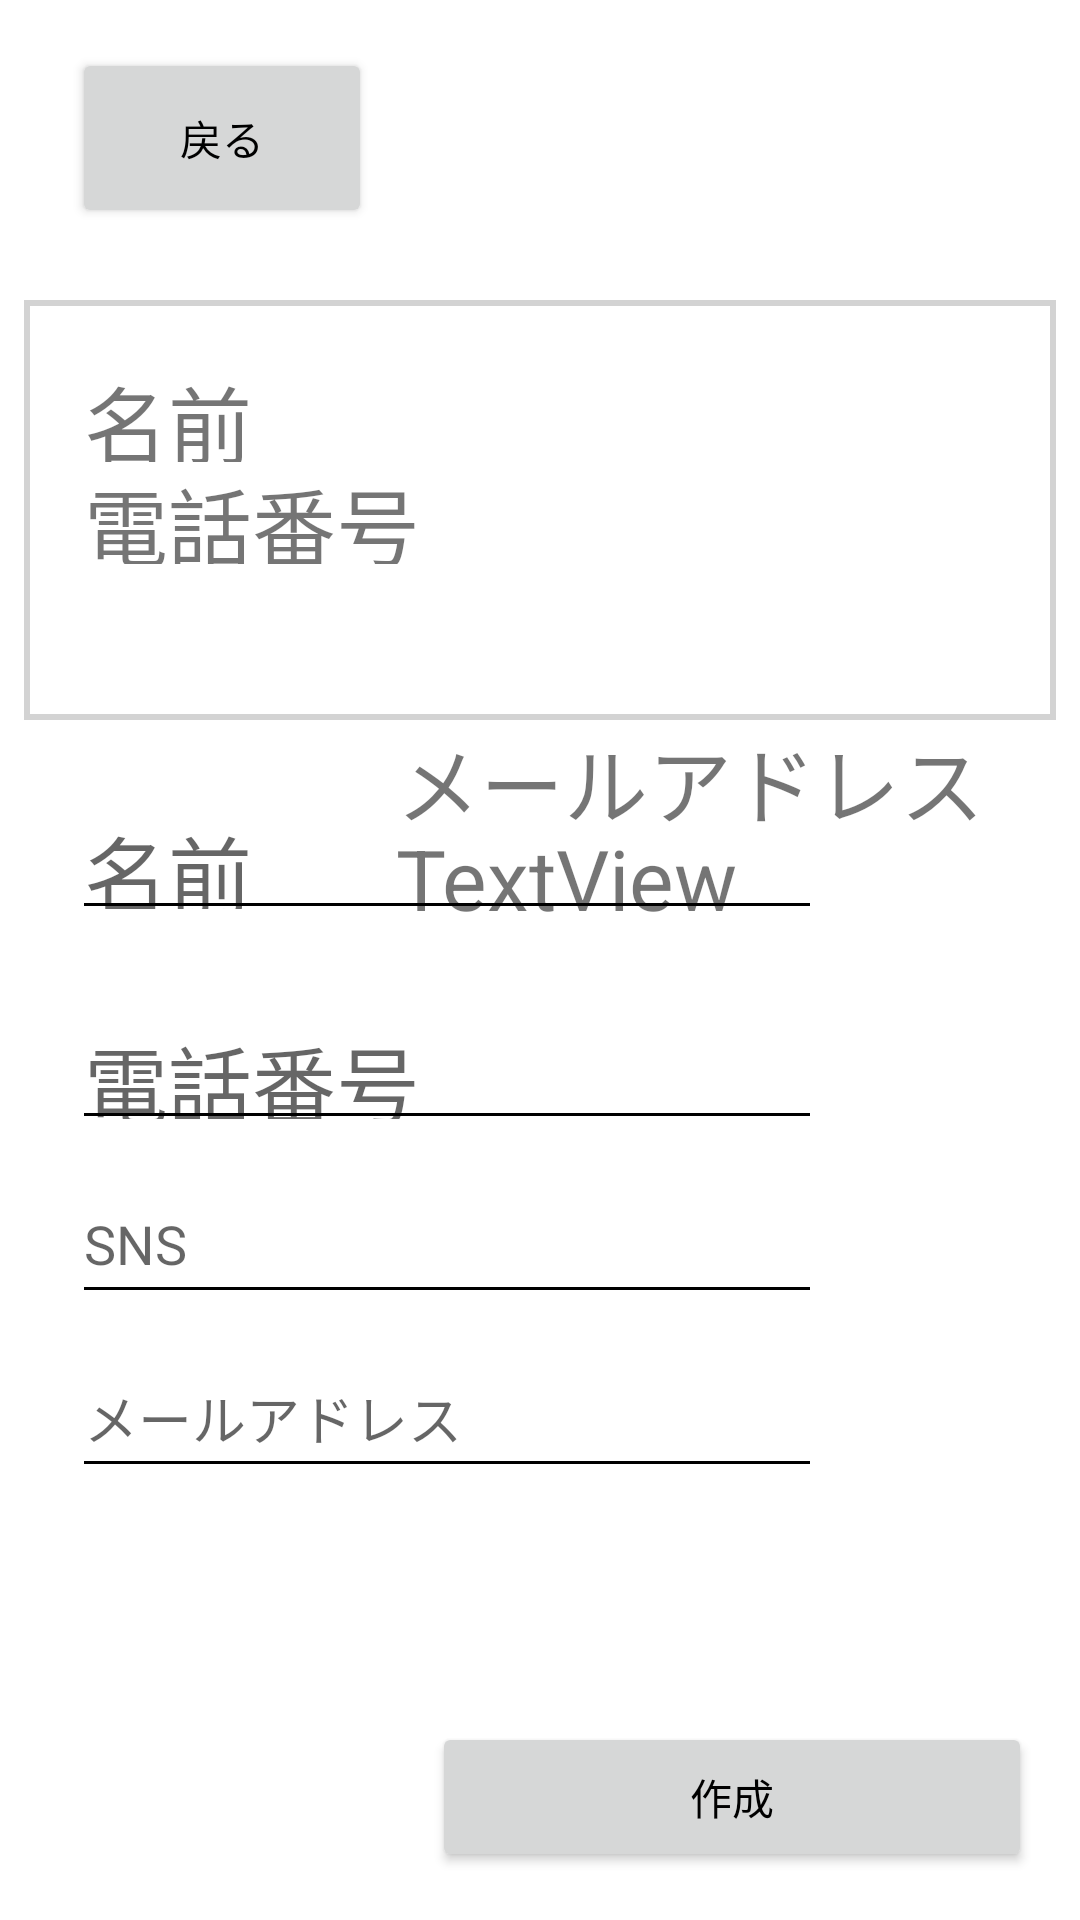

Here is an Android app screen rendered from its layout file. Give the layout XML and the strings, colors and styles it references.
<!-- AndroidManifest.xml: application theme AppTheme -->
<!-- res/layout/activity_create_individual.xml -->
<?xml version="1.0" encoding="utf-8"?>
<android.support.constraint.ConstraintLayout xmlns:android="http://schemas.android.com/apk/res/android"
    xmlns:app="http://schemas.android.com/apk/res-auto"
    xmlns:tools="http://schemas.android.com/tools"
    android:layout_width="match_parent"
    android:layout_height="match_parent"
    tools:context=".CreateIndividual">

    <ImageView
        android:id="@+id/BackDesign"
        android:layout_width="0dp"
        android:layout_height="0dp"
        android:layout_marginStart="8dp"
        android:layout_marginLeft="8dp"
        android:layout_marginTop="100dp"
        android:layout_marginEnd="8dp"
        android:layout_marginRight="8dp"
        android:layout_marginBottom="400dp"
        app:layout_constraintBottom_toBottomOf="parent"
        app:layout_constraintEnd_toEndOf="parent"
        app:layout_constraintStart_toStartOf="parent"
        app:layout_constraintTop_toTopOf="parent"
        app:srcCompat="@drawable/simple_frame" />

    <EditText
        android:id="@+id/EditMail"
        android:layout_width="@dimen/CreateTextWidth"
        android:layout_height="@dimen/CreateTextHeight"
        android:layout_marginTop="8dp"
        android:ems="10"
        android:hint="@string/MailHint"
        android:inputType="textEmailAddress"
        app:layout_constraintStart_toStartOf="@+id/EditSns"
        app:layout_constraintTop_toBottomOf="@+id/EditSns" />

    <EditText
        android:id="@+id/EditPhone"
        android:layout_width="@dimen/CreateTextWidth"
        android:layout_height="@dimen/CreateTextHeight"
        android:layout_marginTop="20dp"
        android:ems="10"
        android:hint="@string/PhoneHint"
        android:inputType="phone"
        android:textSize="@dimen/CreateTextSize"
        app:layout_constraintStart_toStartOf="@+id/EditName"
        app:layout_constraintTop_toBottomOf="@+id/EditName" />

    <EditText
        android:id="@+id/EditName"
        android:layout_width="@dimen/CreateTextWidth"
        android:layout_height="@dimen/CreateTextHeight"
        android:layout_marginStart="24dp"
        android:layout_marginLeft="24dp"
        android:layout_marginTop="20dp"
        android:ems="10"
        android:hint="@string/NameHint"
        android:inputType="textPersonName"
        android:textSize="@dimen/CreateTextSize"
        app:layout_constraintStart_toStartOf="parent"
        app:layout_constraintTop_toBottomOf="@+id/BackDesign" />

    <Button
        android:id="@+id/CreateBtn"
        android:layout_width="@dimen/CreateBtnWidth"
        android:layout_height="@dimen/CreateBtnHeight"
        android:layout_marginBottom="16dp"
        android:layout_marginEnd="16dp"
        android:layout_marginRight="16dp"
        android:text="@string/CreateBtnHint"
        app:layout_constraintBottom_toBottomOf="parent"
        app:layout_constraintEnd_toEndOf="parent" />

    <Button
        android:id="@+id/Back"
        android:layout_width="@dimen/BackBtnWidth"
        android:layout_height="@dimen/BackBtnHeight"
        android:layout_marginLeft="24dp"
        android:layout_marginStart="24dp"
        android:layout_marginTop="16dp"
        android:text="@string/BackHint"
        app:layout_constraintStart_toStartOf="parent"
        app:layout_constraintTop_toTopOf="parent" />

    <TextView
        android:id="@+id/Name1"
        android:layout_width="200dp"
        android:layout_height="34dp"
        android:layout_marginStart="20dp"
        android:layout_marginLeft="20dp"
        android:layout_marginTop="20dp"
        android:text="名前"
        android:textSize="@dimen/CreateTextSize"
        app:layout_constraintStart_toStartOf="@+id/BackDesign"
        app:layout_constraintTop_toTopOf="@+id/BackDesign" />

    <TextView
        android:id="@+id/Phone"
        android:layout_width="200dp"
        android:layout_height="34dp"
        android:text="電話番号"
        android:textSize="@dimen/CreateTextSize"
        app:layout_constraintEnd_toEndOf="@+id/Name1"
        app:layout_constraintTop_toBottomOf="@+id/Name1" />

    <TextView
        android:id="@+id/Mail"
        android:layout_width="200dp"
        android:layout_height="34dp"
        android:layout_marginTop="140dp"
        android:layout_marginEnd="20dp"
        android:layout_marginRight="20dp"
        android:text="メールアドレス"
        android:textSize="@dimen/CreateTextSize"
        app:layout_constraintEnd_toEndOf="@+id/BackDesign"
        app:layout_constraintTop_toTopOf="@+id/BackDesign" />

    <TextView
        android:id="@+id/place"
        android:layout_width="200dp"
        android:layout_height="34dp"
        android:text="TextView"
        android:textSize="@dimen/CreateTextSize"
        app:layout_constraintStart_toStartOf="@+id/Mail"
        app:layout_constraintTop_toBottomOf="@+id/Mail"
        tools:text="@string/sns" />

    <EditText
        android:id="@+id/EditSns"
        android:layout_width="@dimen/CreateTextWidth"
        android:layout_height="@dimen/CreateTextHeight"
        android:layout_marginTop="8dp"
        android:ems="10"
        android:hint="@string/sns"
        android:inputType="textPersonName"
        app:layout_constraintStart_toStartOf="@+id/EditPhone"
        app:layout_constraintTop_toBottomOf="@+id/EditPhone" />

</android.support.constraint.ConstraintLayout>
<!-- resources referenced by this layout -->
<resources>
  <dimen name="BackBtnHeight">60dp</dimen>
  <dimen name="BackBtnWidth">100dp</dimen>
  <dimen name="CreateBtnHeight">50dp</dimen>
  <dimen name="CreateBtnWidth">200dp</dimen>
  <dimen name="CreateTextHeight">50dp</dimen>
  <dimen name="CreateTextSize">28sp</dimen>
  <dimen name="CreateTextWidth">250dp</dimen>
  <!-- drawable simple_frame (drawable) -->
  <?xml version="1.0" encoding="utf-8"?>
  <shape xmlns:android="http://schemas.android.com/apk/res/android"
      android:shape="rectangle">
      <solid android:color="#FFFFFF"/>
      <stroke android:width="2dp" android:color="#D3D3D3" />
  </shape>
  <string name="BackHint">戻る</string>
  <string name="CreateBtnHint">作成</string>
  <string name="MailHint">メールアドレス</string>
  <string name="NameHint">名前</string>
  <string name="PhoneHint">電話番号</string>
  <string name="sns">SNS</string>
  <style name="AppTheme" parent="Theme.AppCompat.Light.DarkActionBar">
          
          <item name="colorPrimary">@android:color/holo_blue_bright</item>
          <item name="colorPrimaryDark">@color/colorPrimaryDark</item>
          <item name="colorAccent">@color/colorAccent</item>
          <item name="android:textColorPrimary">@android:color/black</item>
          <item name="android:colorBackground">@android:color/background_light</item>
          <item name="android:textColorSecondary">@android:color/black</item>
          <item name="android:textColorPrimaryInverse">@android:color/black</item>
          <item name="android:textColorSecondaryInverse">@android:color/black</item>
      </style>
  <color name="colorPrimaryDark">#303F9F</color>
  <color name="colorAccent">#FF4081</color>
</resources>
